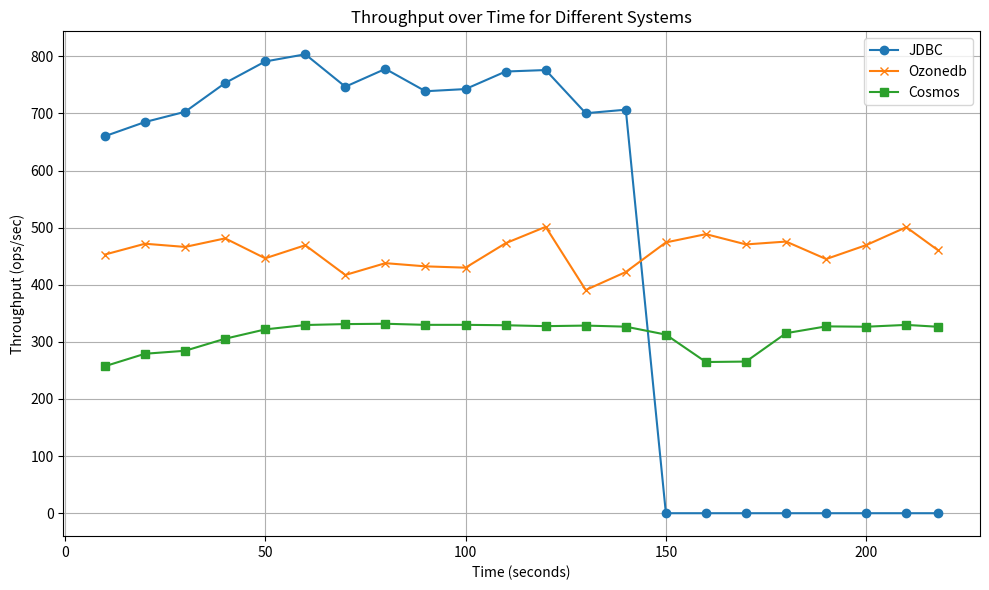

Reproduce this figure in Python.
import matplotlib.pyplot as plt
import numpy as np

# Data for systems
time_sec = np.array([10, 20, 30, 40, 50, 60, 70, 80, 90, 100, 110, 120, 130, 140, 150, 160, 170, 180, 190, 200, 210, 218])

# Throughput values (current ops/sec)
jdbc_throughput = np.array([660.13, 684.9, 702.8, 753.2, 790.9, 803.5, 746.7, 777.9, 738.8, 742.6, 773.3, 775.9, 700.3, 706.48,0,0,0,0,0,0,0,0])
ozonedb_throughput = np.array([452.9, 471.8, 466.2, 481.2, 446.3, 469.2, 417.1, 437.8, 432.2, 429.9, 472.7, 501.4, 390.8, 422.3, 474.1, 488.6, 470.6, 475.6, 445, 469.4, 500.8, 460])
cosmos_throughput = np.array([257.4, 279.2, 284.4, 305.5, 321.8, 329.5, 331.1, 331.7, 329.8, 329.8, 329.1, 327.5, 328.5, 326.6, 312.7, 264.7, 265.5, 315.2, 327.1, 326.5, 329.7, 326.4])

# Plotting the data
plt.figure(figsize=(10, 6))

plt.plot(time_sec, jdbc_throughput, label='JDBC', marker='o')
plt.plot(time_sec, ozonedb_throughput, label='Ozonedb', marker='x')
plt.plot(time_sec, cosmos_throughput, label='Cosmos', marker='s')

plt.title('Throughput over Time for Different Systems')
plt.xlabel('Time (seconds)')
plt.ylabel('Throughput (ops/sec)')
plt.legend()
plt.grid(True)
plt.tight_layout()

# Show the plot
plt.show()
plt.savefig('throughput_comparison.png')
